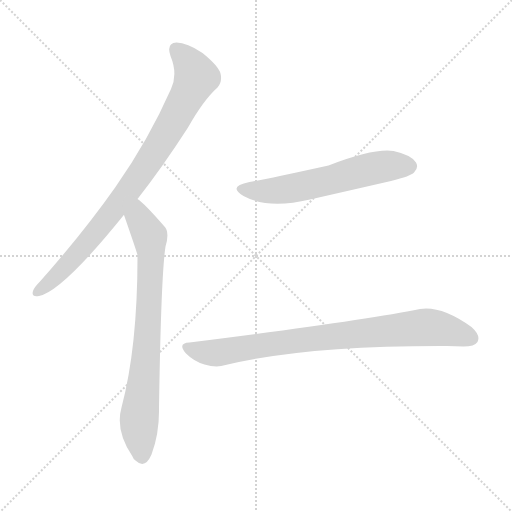
t = 0.00 s
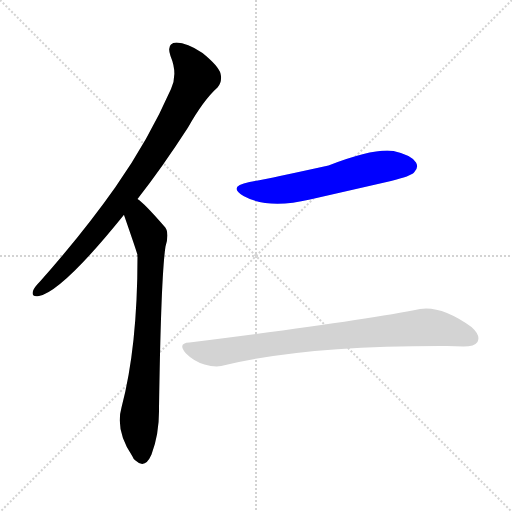
t = 2.56 s
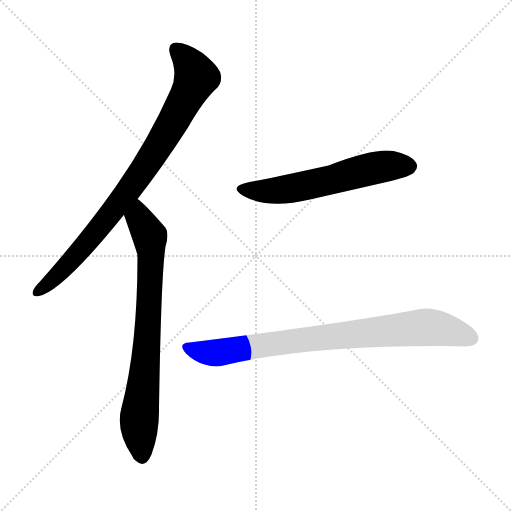
t = 2.72 s
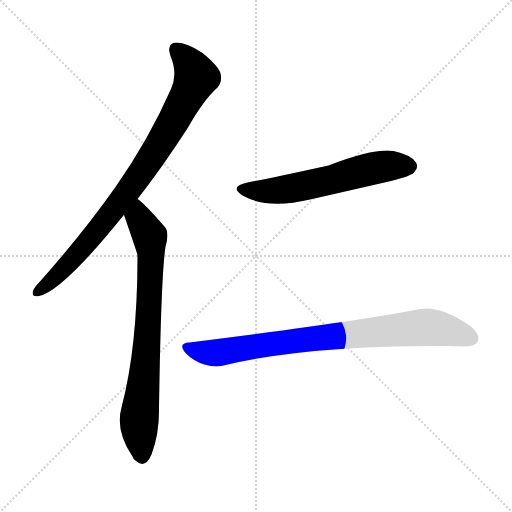
t = 2.87 s
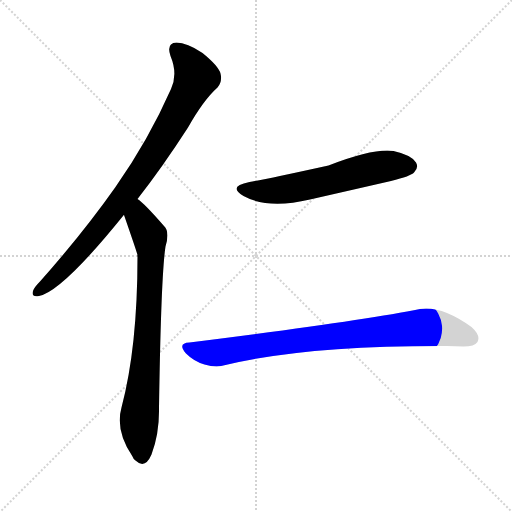
t = 3.03 s
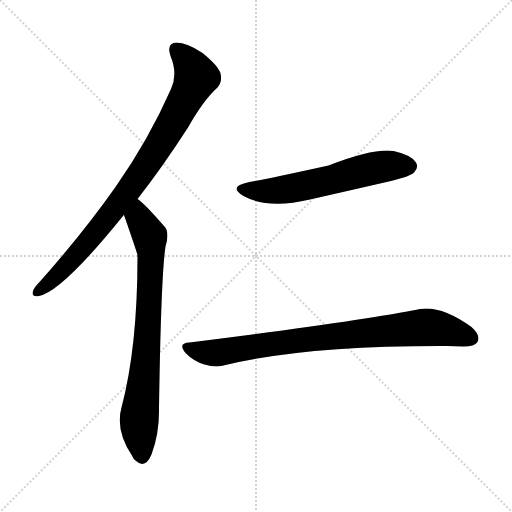
t = 3.51 s

The animated SVG that drew these frames (rendered in a browser with its animation timeline set to each time). Animation: 4 CSS @keyframes rules; one cycle of 3.51 s.

<svg version="1.1" viewBox="0 0 1024 1024" xmlns="http://www.w3.org/2000/svg">
  <g stroke="lightgray" stroke-dasharray="1,1" stroke-width="1" transform="scale(4, 4)">
    <line x1="0" y1="0" x2="256" y2="256"></line>
    <line x1="256" y1="0" x2="0" y2="256"></line>
    <line x1="128" y1="0" x2="128" y2="256"></line>
    <line x1="0" y1="128" x2="256" y2="128"></line>
  </g>
<g transform="scale(1, -1) translate(0, -900)">
   <style type="text/css">
    @keyframes keyframes0 {
      from {
       stroke: blue;
       stroke-dashoffset: 859;
       stroke-width: 128;
       }
       74% {
       animation-timing-function: step-end;
       stroke: blue;
       stroke-dashoffset: 0;
       stroke-width: 128;
       }
       to {
       stroke: black;
       stroke-width: 1024;
       }
       }
       #make-me-a-hanzi-animation-0 {
         animation: keyframes0 0.949056s both;
         animation-delay: 0.000000s;
         animation-timing-function: linear;
       }
    @keyframes keyframes1 {
      from {
       stroke: blue;
       stroke-dashoffset: 771;
       stroke-width: 128;
       }
       72% {
       animation-timing-function: step-end;
       stroke: blue;
       stroke-dashoffset: 0;
       stroke-width: 128;
       }
       to {
       stroke: black;
       stroke-width: 1024;
       }
       }
       #make-me-a-hanzi-animation-1 {
         animation: keyframes1 0.877441s both;
         animation-delay: 0.949056s;
         animation-timing-function: linear;
       }
    @keyframes keyframes2 {
      from {
       stroke: blue;
       stroke-dashoffset: 592;
       stroke-width: 128;
       }
       66% {
       animation-timing-function: step-end;
       stroke: blue;
       stroke-dashoffset: 0;
       stroke-width: 128;
       }
       to {
       stroke: black;
       stroke-width: 1024;
       }
       }
       #make-me-a-hanzi-animation-2 {
         animation: keyframes2 0.731771s both;
         animation-delay: 1.826497s;
         animation-timing-function: linear;
       }
    @keyframes keyframes3 {
      from {
       stroke: blue;
       stroke-dashoffset: 831;
       stroke-width: 128;
       }
       73% {
       animation-timing-function: step-end;
       stroke: blue;
       stroke-dashoffset: 0;
       stroke-width: 128;
       }
       to {
       stroke: black;
       stroke-width: 1024;
       }
       }
       #make-me-a-hanzi-animation-3 {
         animation: keyframes3 0.926270s both;
         animation-delay: 2.558268s;
         animation-timing-function: linear;
       }
</style>
<path d="M 275.0 502.0 Q 323.0 563.0 376.0 645.0 Q 407.0 700.0 435.0 725.0 Q 445.0 737.0 441.0 753.0 Q 437.0 768.0 405.0 794.0 Q 374.0 815.0 353.0 815.0 Q 332.0 814.0 341.0 788.0 Q 356.0 752.0 342.0 722.0 Q 297.0 620.0 231.0 526.0 Q 167.0 435.0 80.0 337.0 Q 68.0 325.0 66.0 318.0 Q 62.0 305.0 78.0 308.0 Q 124.0 317.0 246.0 468.0 Q 246.0 469.0 248.0 470.0 L 275.0 502.0 Z" fill="lightgray"></path> 
<path d="M 248.0 470.0 Q 272.0 401.0 275.0 390.0 Q 274.0 389.0 275.0 386.0 Q 275.0 206.0 243.0 85.0 Q 230.0 39.0 265.0 -13.0 Q 266.0 -17.0 271.0 -21.0 Q 290.0 -39.0 303.0 -9.0 Q 319.0 34.0 318.0 84.0 Q 322.0 348.0 331.0 407.0 Q 340.0 437.0 328.0 448.0 Q 288.0 494.0 275.0 502.0 C 252.0 521.0 238.0 498.0 248.0 470.0 Z" fill="lightgray"></path> 
<path d="M 499.0 536.0 Q 454.0 527.0 487.0 508.0 Q 536.0 481.0 620.0 501.0 Q 699.0 519.0 782.0 538.0 Q 822.0 548.0 828.0 555.0 Q 838.0 565.0 832.0 575.0 Q 823.0 590.0 787.0 598.0 Q 748.0 604.0 657.0 569.0 Q 530.0 541.0 499.0 536.0 Z" fill="lightgray"></path> 
<path d="M 379.0 215.0 Q 354.0 214.0 372.0 193.0 Q 388.0 177.0 409.0 171.0 Q 433.0 164.0 451.0 170.0 Q 613.0 209.0 894.0 208.0 Q 910.0 208.0 927.0 207.0 Q 949.0 207.0 955.0 216.0 Q 962.0 229.0 943.0 246.0 Q 883.0 289.0 840.0 282.0 Q 722.0 258.0 379.0 215.0 Z" fill="lightgray"></path> 
      <clipPath id="make-me-a-hanzi-clip-0">
      <path d="M 275.0 502.0 Q 323.0 563.0 376.0 645.0 Q 407.0 700.0 435.0 725.0 Q 445.0 737.0 441.0 753.0 Q 437.0 768.0 405.0 794.0 Q 374.0 815.0 353.0 815.0 Q 332.0 814.0 341.0 788.0 Q 356.0 752.0 342.0 722.0 Q 297.0 620.0 231.0 526.0 Q 167.0 435.0 80.0 337.0 Q 68.0 325.0 66.0 318.0 Q 62.0 305.0 78.0 308.0 Q 124.0 317.0 246.0 468.0 Q 246.0 469.0 248.0 470.0 L 275.0 502.0 Z" fill="lightgray"></path>
      </clipPath>
      <path clip-path="url(#make-me-a-hanzi-clip-0)" d="M 353.0 799.0 L 372.0 783.0 L 393.0 746.0 L 337.0 640.0 L 207.0 453.0 L 141.0 377.0 L 76.0 318.0 " fill="none" id="make-me-a-hanzi-animation-0" stroke-dasharray="731 1462" stroke-linecap="round"></path>

      <clipPath id="make-me-a-hanzi-clip-1">
      <path d="M 248.0 470.0 Q 272.0 401.0 275.0 390.0 Q 274.0 389.0 275.0 386.0 Q 275.0 206.0 243.0 85.0 Q 230.0 39.0 265.0 -13.0 Q 266.0 -17.0 271.0 -21.0 Q 290.0 -39.0 303.0 -9.0 Q 319.0 34.0 318.0 84.0 Q 322.0 348.0 331.0 407.0 Q 340.0 437.0 328.0 448.0 Q 288.0 494.0 275.0 502.0 C 252.0 521.0 238.0 498.0 248.0 470.0 Z" fill="lightgray"></path>
      </clipPath>
      <path clip-path="url(#make-me-a-hanzi-clip-1)" d="M 274.0 494.0 L 278.0 464.0 L 300.0 427.0 L 302.0 401.0 L 294.0 209.0 L 278.0 55.0 L 283.0 -13.0 " fill="none" id="make-me-a-hanzi-animation-1" stroke-dasharray="643 1286" stroke-linecap="round"></path>

      <clipPath id="make-me-a-hanzi-clip-2">
      <path d="M 499.0 536.0 Q 454.0 527.0 487.0 508.0 Q 536.0 481.0 620.0 501.0 Q 699.0 519.0 782.0 538.0 Q 822.0 548.0 828.0 555.0 Q 838.0 565.0 832.0 575.0 Q 823.0 590.0 787.0 598.0 Q 748.0 604.0 657.0 569.0 Q 530.0 541.0 499.0 536.0 Z" fill="lightgray"></path>
      </clipPath>
      <path clip-path="url(#make-me-a-hanzi-clip-2)" d="M 489.0 524.0 L 511.0 518.0 L 559.0 520.0 L 764.0 567.0 L 819.0 567.0 " fill="none" id="make-me-a-hanzi-animation-2" stroke-dasharray="464 928" stroke-linecap="round"></path>

      <clipPath id="make-me-a-hanzi-clip-3">
      <path d="M 379.0 215.0 Q 354.0 214.0 372.0 193.0 Q 388.0 177.0 409.0 171.0 Q 433.0 164.0 451.0 170.0 Q 613.0 209.0 894.0 208.0 Q 910.0 208.0 927.0 207.0 Q 949.0 207.0 955.0 216.0 Q 962.0 229.0 943.0 246.0 Q 883.0 289.0 840.0 282.0 Q 722.0 258.0 379.0 215.0 Z" fill="lightgray"></path>
      </clipPath>
      <path clip-path="url(#make-me-a-hanzi-clip-3)" d="M 375.0 204.0 L 432.0 194.0 L 595.0 220.0 L 856.0 246.0 L 943.0 223.0 " fill="none" id="make-me-a-hanzi-animation-3" stroke-dasharray="703 1406" stroke-linecap="round"></path>

</g>
</svg>
